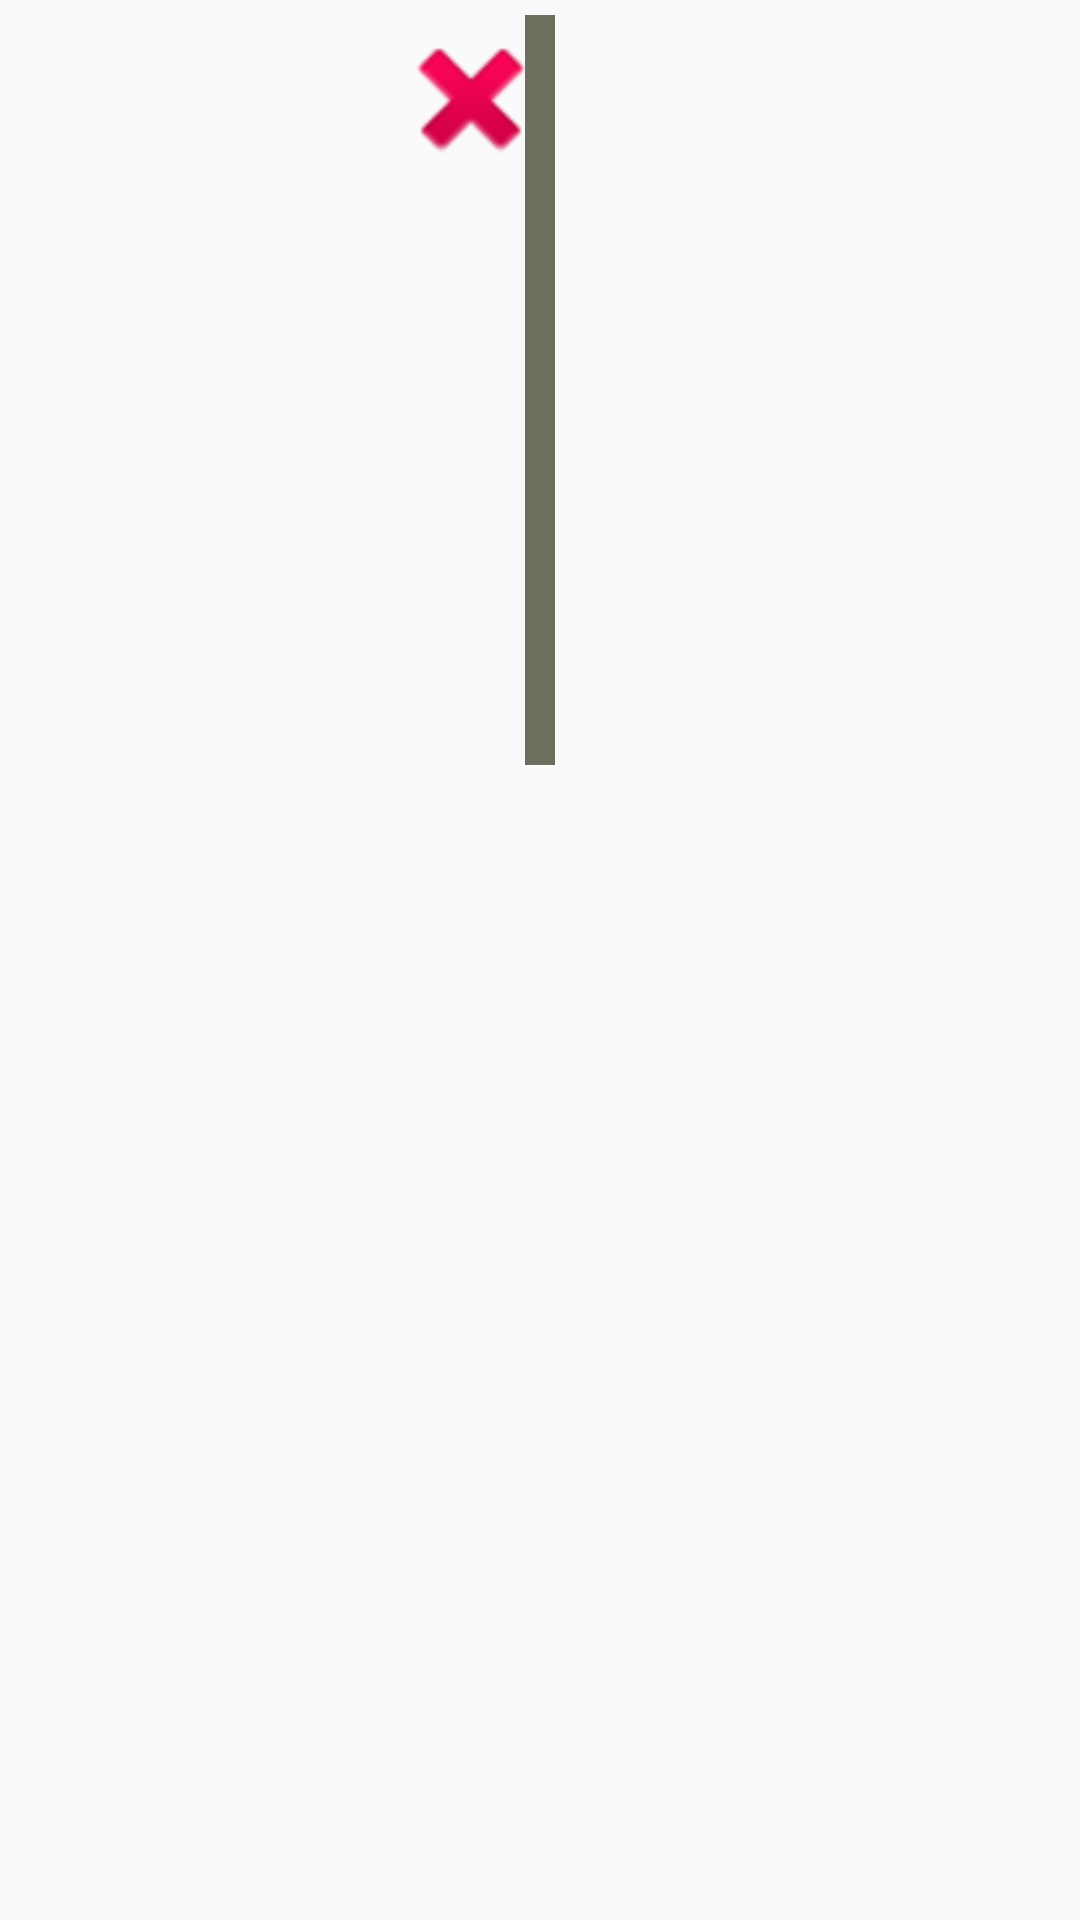

Reconstruct the res/layout file that produces this screen, plus the resources it refers to.
<!-- AndroidManifest.xml: application theme AppTheme -->
<!-- res/layout/recycler_image_layout.xml -->
<?xml version="1.0" encoding="utf-8"?>
<RelativeLayout xmlns:android="http://schemas.android.com/apk/res/android"
    android:orientation="vertical"
    android:layout_width="match_parent"
    android:layout_height="wrap_content"
    android:padding="5dp">
    <ImageView
        android:background="@color/SEMFlight_iron"
        android:padding="5dp"
        android:id="@+id/list_item_image"
        android:layout_width="wrap_content"
        android:layout_centerHorizontal="true"
        android:layout_height="250dp" />
    <Button
        android:id="@+id/list_item_delete_button"
        android:layout_alignRight="@id/list_item_image"
        style="@android:style/Widget.ActionButton"
        android:background="@android:drawable/ic_delete"
        android:layout_width="wrap_content"
        android:layout_height="wrap_content"
        />

</RelativeLayout>
<!-- resources referenced by this layout -->
<resources>
  <color name="SEMFlight_iron">#6E6E5F</color>
  <style name="AppTheme" parent="Theme.AppCompat.Light.NoActionBar">
          
          <item name="colorPrimary">@color/colorPrimary</item>
          <item name="colorPrimaryDark">@color/colorPrimaryDark</item>
          <item name="colorAccent">@color/colorAccent</item>
  
          <item name="android:editTextBackground">@drawable/rect_text_edit</item>
          <item name="android:textViewStyle">@style/textView</item>
  
      </style>
  <color name="colorPrimary">#045391</color>
  <color name="colorPrimaryDark">@color/SEMFblue</color>
  <color name="colorAccent">@color/SEMFyellow</color>
  <!-- drawable rect_text_edit (drawable) -->
  <?xml version="1.0" encoding="utf-8"?>
  <shape xmlns:android="http://schemas.android.com/apk/res/android"
      android:shape="rectangle"
      >
      <solid android:color="#dddddd" />
  
      <corners
          android:bottomLeftRadius="5dp"
          android:bottomRightRadius="5dp"
          android:topLeftRadius="5dp"
          android:topRightRadius="5dp" />
      <padding
          android:left="10dp"
          android:top="10dp"
          android:right="10dp"
          android:bottom="10dp" />
  </shape>
  <style name="textView" parent="TextAppearance.AppCompat">
          <item name="android:fontFamily">sans-serif-light</item>
          <item name="android:textSize">20dp</item>
      </style>
  <color name="SEMFblue">#00355F</color>
  <color name="SEMFyellow">#F0AA1F</color>
</resources>
